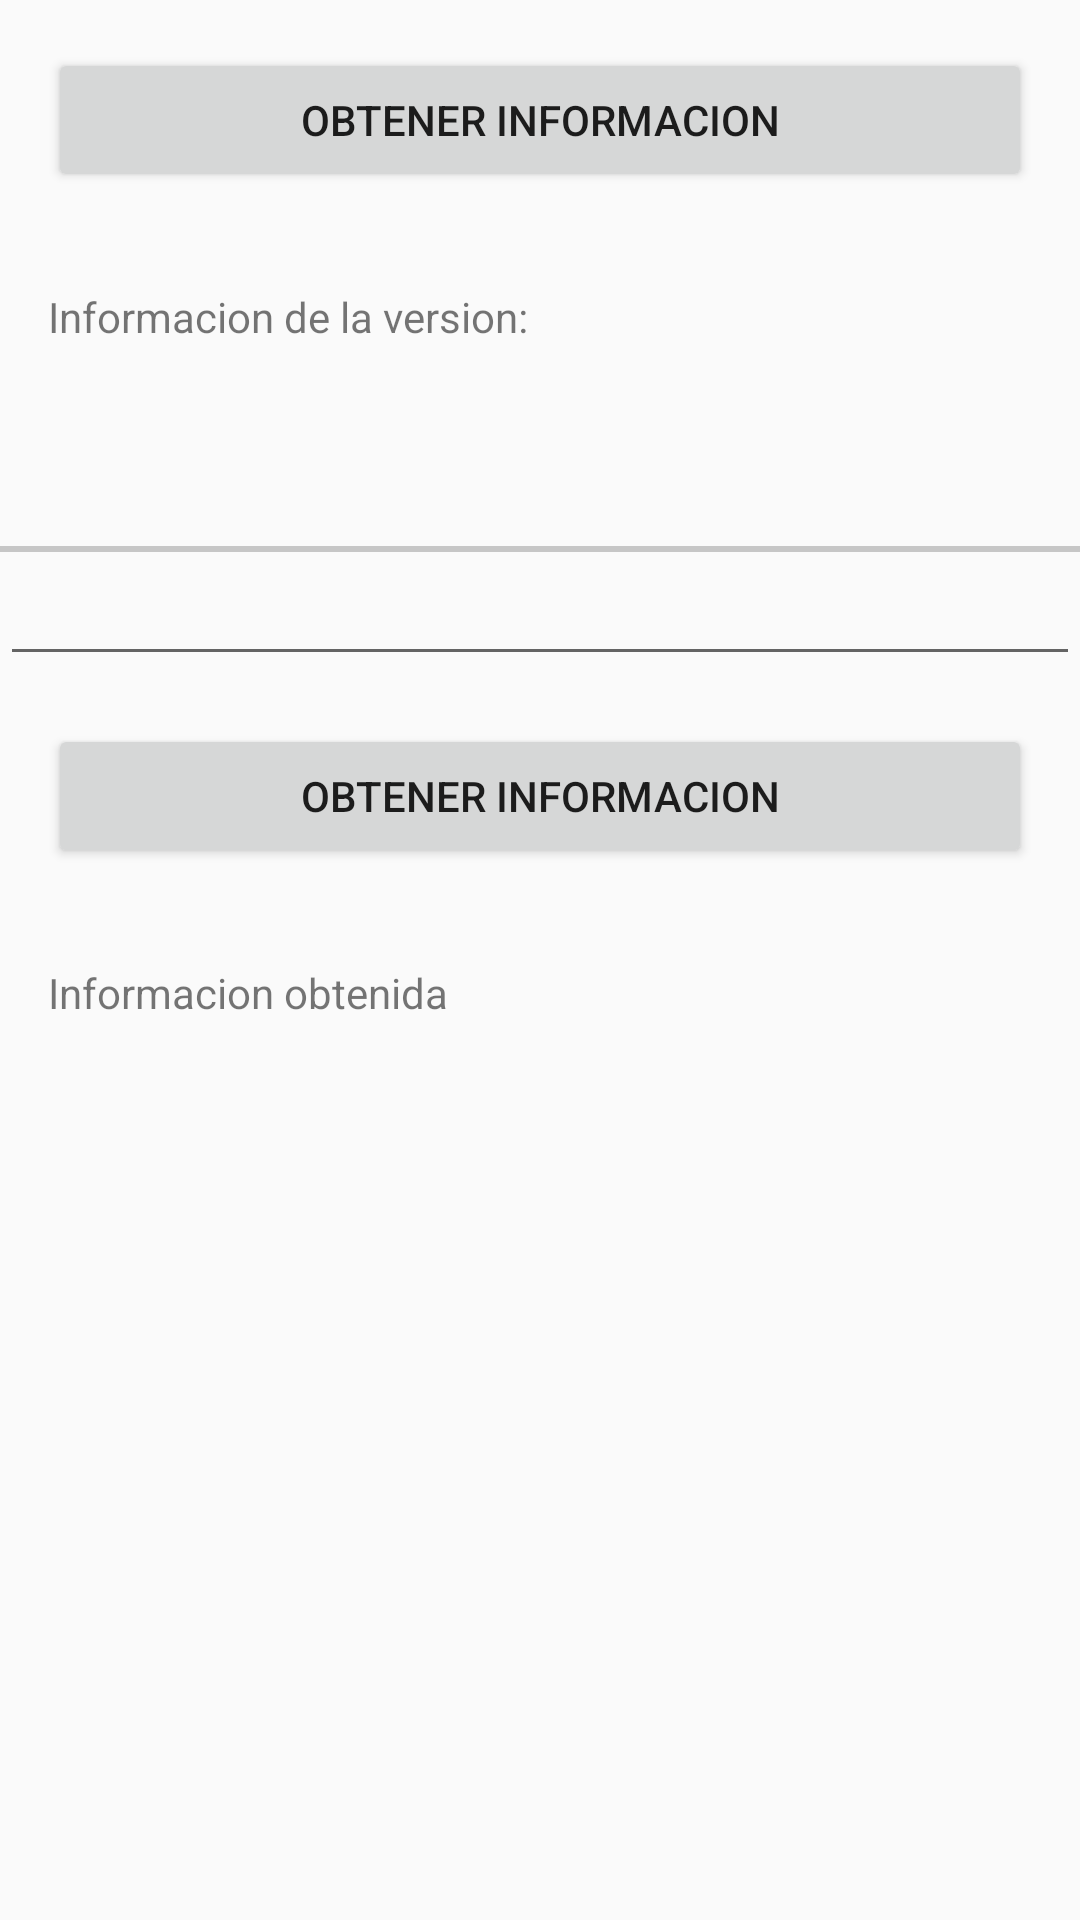

Layout XML and referenced resources for this Android screen:
<!-- AndroidManifest.xml: application theme AppTheme -->
<!-- res/layout/activity_soap_service.xml -->
<?xml version="1.0" encoding="utf-8"?>
<LinearLayout xmlns:android="http://schemas.android.com/apk/res/android"
    xmlns:tools="http://schemas.android.com/tools"
    android:layout_width="match_parent"
    android:orientation="vertical"
    android:layout_height="match_parent"
    tools:context=".activities.WebServices">

    <Button
        android:id="@+id/activity_soap_service_button"
        android:text="@string/get_information_text"
        android:layout_margin="16dp"
        android:layout_width="match_parent"
        android:layout_height="wrap_content" />

    <TextView
        android:layout_margin="16dp"
        android:text="@string/version_info"
        android:layout_width="match_parent"
        android:layout_height="wrap_content" />

    <TextView
        android:layout_margin="16dp"
        android:id="@+id/activity_soap_service_result"
        android:layout_width="match_parent"
        android:layout_height="wrap_content" />

    <View
        android:background="#AFAFAFAF"
        android:layout_width="match_parent"
        android:layout_height="2dp"/>

    <EditText
        android:id="@+id/activity_soap_service_code"
        android:layout_width="match_parent"
        android:layout_height="wrap_content" />

    <Button
        android:id="@+id/activity_soap_service_button_rest"
        android:text="@string/get_information_text"
        android:layout_margin="16dp"
        android:layout_width="match_parent"
        android:layout_height="wrap_content" />

    <TextView
        android:layout_margin="16dp"
        android:text="@string/info_getted"
        android:layout_width="match_parent"
        android:layout_height="wrap_content" />

    <ScrollView
        android:layout_width="match_parent"
        android:layout_height="match_parent">
        <TextView
            android:layout_margin="16dp"
            android:id="@+id/activity_soap_service_result_rest"
            android:layout_width="match_parent"
            android:layout_height="wrap_content" />
    </ScrollView>

</LinearLayout>
<!-- resources referenced by this layout -->
<resources>
  <string name="get_information_text">Obtener Informacion</string>
  <string name="info_getted">Informacion obtenida</string>
  <string name="version_info">Informacion de la version:</string>
  <style name="AppTheme" parent="Theme.AppCompat.Light.DarkActionBar">
          
          <item name="colorPrimary">@color/colorPrimary</item>
          <item name="colorPrimaryDark">@color/colorPrimaryDark</item>
          <item name="colorAccent">@color/colorAccent</item>
      </style>
  <color name="colorPrimary">#F44336</color>
  <color name="colorPrimaryDark">#D32F2F</color>
  <color name="colorAccent">#03A9F4</color>
</resources>
